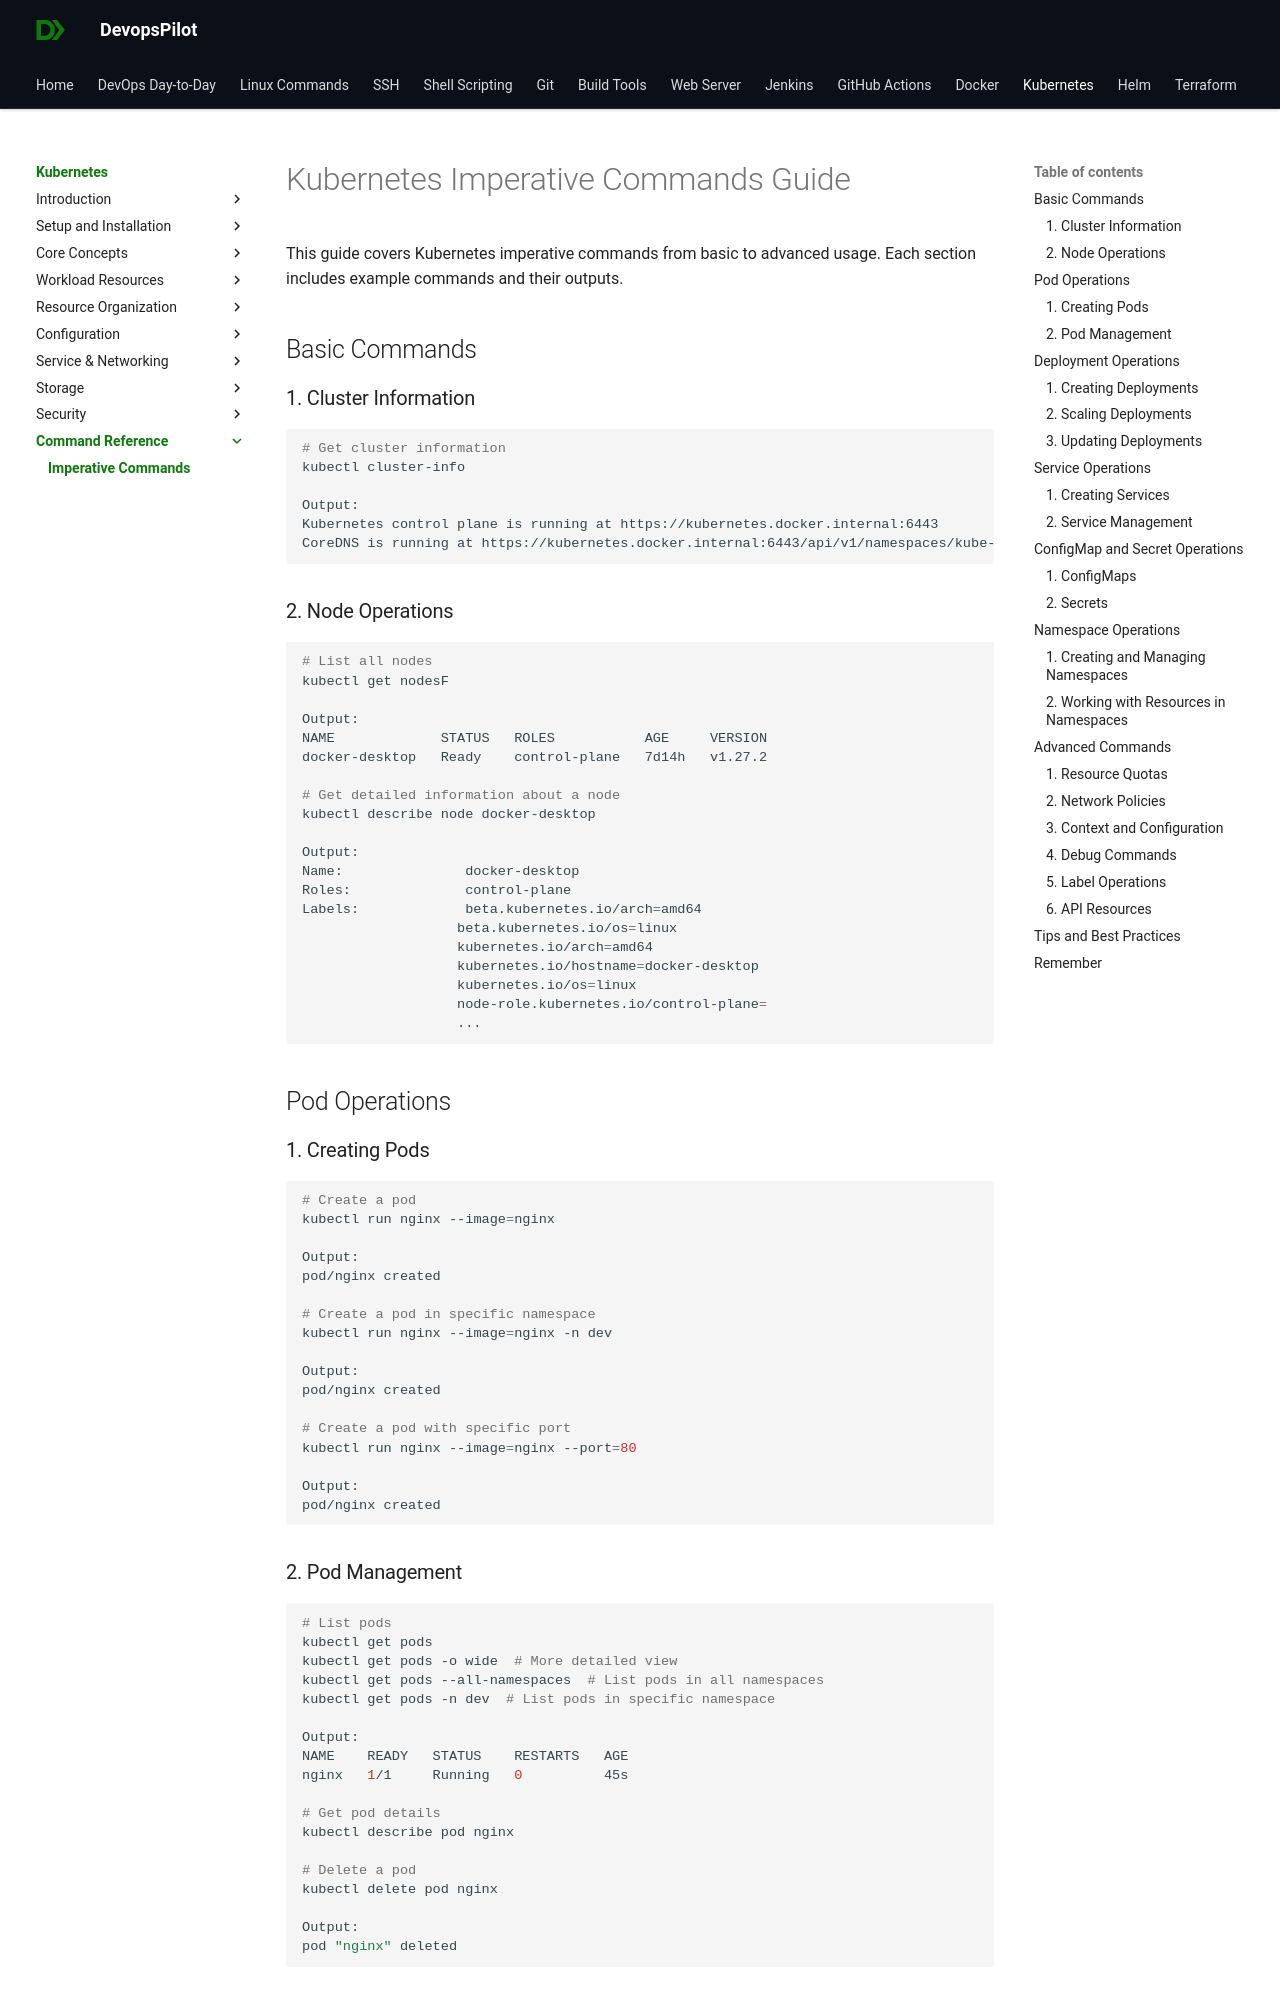

repository: devopspilot1/devopspilot1.github.io · page: kubernetes/commands/imperative-commands/index.html · generator: mkdocs

# Kubernetes Imperative Commands Guide

This guide covers Kubernetes imperative commands from basic to advanced usage. Each section includes example commands and their outputs.

## Basic Commands

### 1. Cluster Information
```bash
# Get cluster information
kubectl cluster-info

Output:
Kubernetes control plane is running at https://kubernetes.docker.internal:6443
CoreDNS is running at https://kubernetes.docker.internal:6443/api/v1/namespaces/kube-system/services/kube-dns:dns/proxy
```

### 2. Node Operations
```bash
# List all nodes
kubectl get nodesF

Output:
NAME             STATUS   ROLES           AGE     VERSION
docker-desktop   Ready    control-plane   7d14h   v1.27.2

# Get detailed information about a node
kubectl describe node docker-desktop

Output:
Name:               docker-desktop
Roles:              control-plane
Labels:             beta.kubernetes.io/arch=amd64
                   beta.kubernetes.io/os=linux
                   kubernetes.io/arch=amd64
                   kubernetes.io/hostname=docker-desktop
                   kubernetes.io/os=linux
                   node-role.kubernetes.io/control-plane=
                   ...
```

## Pod Operations

### 1. Creating Pods
```bash
# Create a pod
kubectl run nginx --image=nginx

Output:
pod/nginx created

# Create a pod in specific namespace
kubectl run nginx --image=nginx -n dev

Output:
pod/nginx created

# Create a pod with specific port
kubectl run nginx --image=nginx --port=80

Output:
pod/nginx created
```
